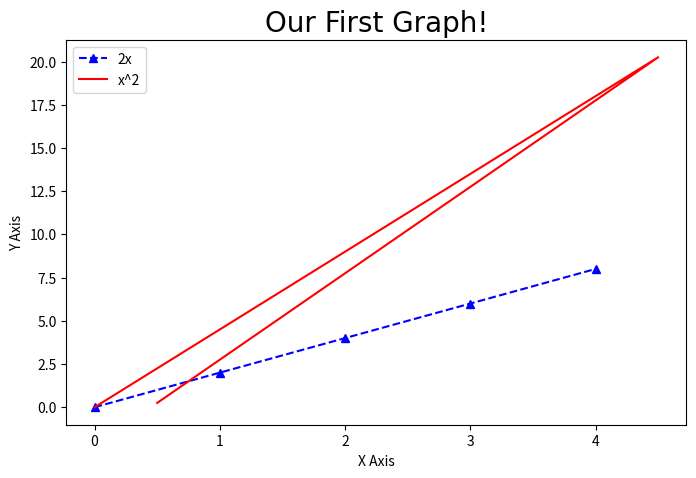

This figure's Python source:
import matplotlib.pyplot as plt
import numpy as np
import pandas as pd
x=[0,1,2,3,4]
y=[0,2,4,6,8]

#Resize your Graph(dpi specifies pixels per inch.when saving probably should use 300 if possible
plt.figure(figsize=(8,5),dpi=100)

#Line 1
#keyword Arguements Notation
#plt.plot(x,y, lebel=2x,color='red',linewidth=2,marker='.',linestyle='--'markersize=10,markergecolor='blue')

#fmt='[color][marker][line]'
plt.plot(x,y,'b^--',label='2x')

##Line 2
#select intervals we want to plot points at
x2=np.array([0,4.5,0.5])

#plot part of the graph as line
plt.plot(x2[:6],x2[:6]**2,'r',label='x^2')

#plot remainder of graph as dor
plt.plot(x2[5:],x2[5:]**2,'r--')

# Add a title (specify font parameters with fontdict)
plt.title('Our First Graph!', fontdict={'fontname': 'Comic Sans MS', 'fontsize': 20})

# X and Y labels
plt.xlabel('X Axis')
plt.ylabel('Y Axis')

# X, Y axis Tickmarks (scale of your graph)
plt.xticks([0,1,2,3,4,])
#plt.yticks([0,2,4,6,8,10])

# Add a legend
plt.legend()

# Save figure (dpi 300 is good when saving so graph has high resolution)
#plt.savefig('mygraph.png', dpi=300)

# Show plot
plt.show()
